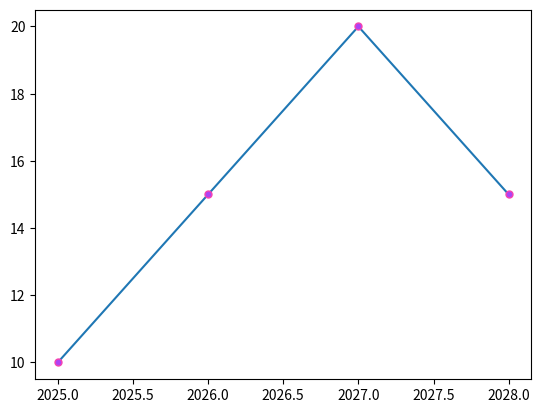

Write the Python code that produced this figure.
import matplotlib.pyplot as plt
import numpy as np


x = np.array([2025, 2026, 2027, 2028])
y = np.array([10, 15, 20, 15])

plt.plot(x, y, marker='.', markersize=10, markerfacecolor='#ad42f5', markeredgecolor='#f542b0')
plt.show()
